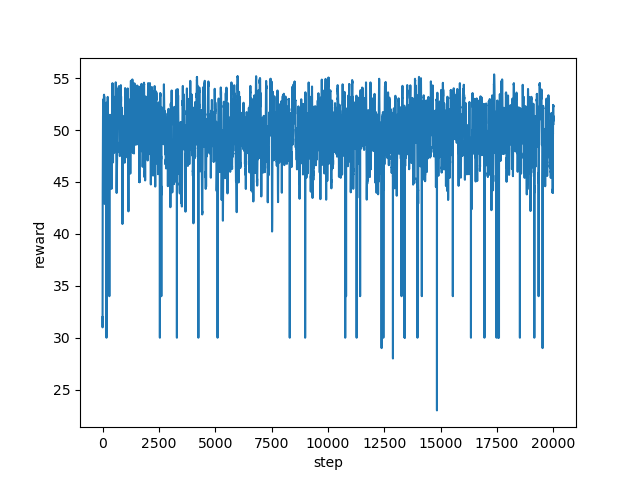

The table this chart was drawn from, first rows:
step, reward
0, 31.99
1, 31.0
2, 40.85
3, 41.87
4, 42.73
5, 43.29
6, 43.64
7, 44.01
8, 44.76
9, 45.14
10, 46.33
11, 46.59
12, 47.16
13, 47.99
14, 48.18
15, 48.64
16, 48.81
17, 49.33
18, 49.67
19, 49.63
20, 50.28
21, 51.28
22, 51.35
23, 51.48
24, 51.61
25, 51.86
26, 52.42
27, 52.35
28, 52.04
29, 52.95
30, 52.07
31, 52.52
32, 52.32
33, 52.72
34, 52.39
35, 52.43
36, 52.49
37, 52.22
38, 52.05
39, 51.96
40, 51.96
41, 51.49
42, 51.7
43, 51.34
44, 51.39
45, 50.9
46, 51.27
47, 50.49
48, 50.88
49, 51.49
50, 51.16
51, 51.95
52, 52.05
53, 52.41
54, 52.48
55, 52.83
56, 52.82
57, 52.82
58, 52.85
59, 52.98
... 19,940 more rows
